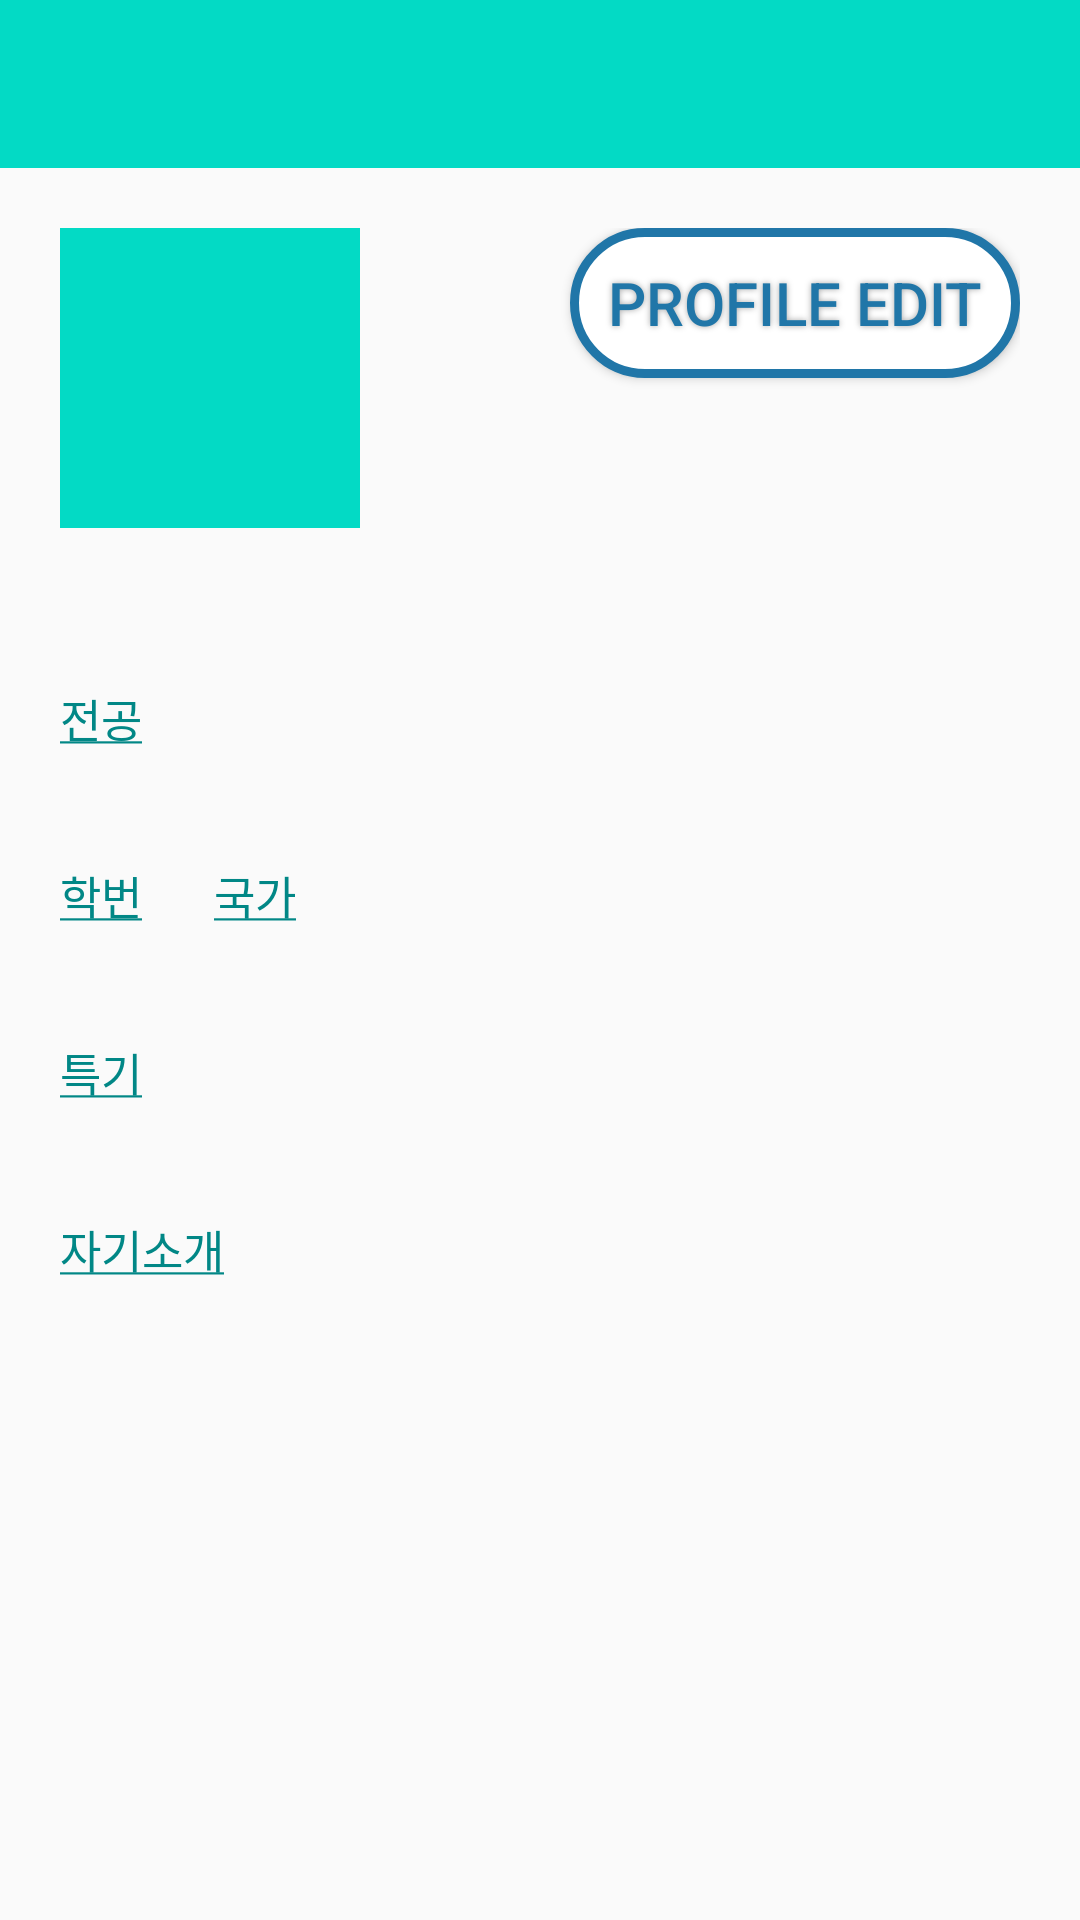

The Android layout XML behind this screen, and the referenced resources:
<!-- AndroidManifest.xml: application theme Theme.AppCompat.Light.NoActionBar -->
<!-- res/layout/activity_include_my_page.xml -->
<?xml version="1.0" encoding="utf-8"?>
<LinearLayout xmlns:android="http://schemas.android.com/apk/res/android"
    xmlns:app="http://schemas.android.com/apk/res-auto"
    xmlns:tools="http://schemas.android.com/tools"
    android:layout_width="match_parent"
    android:layout_height="match_parent"
    android:orientation="vertical">

    <androidx.appcompat.widget.Toolbar
        android:id="@+id/mypage_toolbar"
        android:layout_width="match_parent"
        android:layout_height="wrap_content"
        android:background="@color/teal_200"
        android:minHeight="?attr/actionBarSize"
        android:theme="?attr/actionBarTheme" />

    <androidx.constraintlayout.widget.ConstraintLayout
        android:layout_width="match_parent"
        android:layout_height="match_parent"
        android:orientation="vertical"
        android:paddingLeft="20dp"
        android:paddingTop="20dp"
        android:paddingRight="20dp">

        <ScrollView
            android:id="@+id/scrollView2"
            android:layout_width="match_parent"
            android:layout_height="match_parent"
            app:layout_constraintEnd_toEndOf="parent"
            app:layout_constraintStart_toStartOf="parent"
            app:layout_constraintTop_toTopOf="parent">

            <LinearLayout
                android:layout_width="match_parent"
                android:layout_height="wrap_content"
                android:orientation="vertical">

                <LinearLayout
                    android:layout_width="match_parent"
                    android:layout_height="match_parent"
                    android:orientation="horizontal">

                    <ImageView
                        android:id="@+id/iv_mypage_profile_icon"
                        android:layout_width="100dp"
                        android:layout_height="100dp"
                        android:background="@color/teal_200"
                        android:scaleType="centerInside" />

                    <androidx.constraintlayout.widget.ConstraintLayout
                        android:layout_width="match_parent"
                        android:layout_height="match_parent">

                        <Button
                            android:id="@+id/bt_mypage_profile_edit"
                            android:layout_width="150dp"
                            android:layout_height="50dp"
                            android:background="@drawable/buttonshape"
                            android:shadowColor="#A8A8A8"
                            android:shadowDx="0"
                            android:shadowDy="0"
                            android:shadowRadius="5"
                            android:text="ProFile Edit"
                            android:textColor="#2076A8"
                            android:textSize="20sp"
                            app:layout_constraintEnd_toEndOf="parent"
                            app:layout_constraintTop_toTopOf="parent" />
                    </androidx.constraintlayout.widget.ConstraintLayout>

                </LinearLayout>

                <TextView
                    android:id="@+id/tv_mypage_nickname"
                    android:layout_width="match_parent"
                    android:layout_height="wrap_content"
                    android:paddingTop="10dp"
                    android:textColor="#000000"
                    android:textSize="24sp"
                    android:textStyle="bold" />

                <LinearLayout
                    android:layout_width="match_parent"
                    android:layout_height="wrap_content"
                    android:layout_marginTop="10dp"
                    android:orientation="vertical">

                    <TextView
                        android:id="@+id/textView"
                        android:layout_width="match_parent"
                        android:layout_height="wrap_content"
                        android:text="@string/mypage_tv_major"
                        android:textColor="@color/teal_700"
                        android:textSize="15sp" />

                    <TextView
                        android:id="@+id/tv_mypage_major"
                        android:layout_width="match_parent"
                        android:layout_height="wrap_content"
                        android:paddingLeft="10dp"
                        android:textColor="#000000"
                        android:textSize="20sp" />
                </LinearLayout>

                <LinearLayout
                    android:layout_width="match_parent"
                    android:layout_height="wrap_content"
                    android:layout_marginTop="10dp"
                    android:orientation="horizontal">

                    <LinearLayout
                        android:layout_width="wrap_content"
                        android:layout_height="wrap_content"
                        android:layout_weight="1"
                        android:orientation="vertical">

                        <TextView
                            android:id="@+id/textView1"
                            android:layout_width="wrap_content"
                            android:layout_height="wrap_content"
                            android:text="@string/mypage_tv_Student_Number"
                            android:textColor="@color/teal_700"
                            android:textSize="15sp" />

                        <TextView
                            android:id="@+id/tv_mypage_stnum"
                            android:layout_width="wrap_content"
                            android:layout_height="wrap_content"
                            android:paddingLeft="10dp"
                            android:textColor="#000000"
                            android:textSize="20sp" />
                    </LinearLayout>

                    <LinearLayout
                        android:layout_width="wrap_content"
                        android:layout_height="wrap_content"
                        android:layout_weight="10"
                        android:orientation="vertical">

                        <TextView
                            android:id="@+id/textView2"
                            android:layout_width="wrap_content"
                            android:layout_height="wrap_content"
                            android:text="@string/mypage_tv_contury"
                            android:textColor="@color/teal_700"
                            android:textSize="15sp" />

                        <TextView
                            android:id="@+id/tv_mypage_contury"
                            android:layout_width="wrap_content"
                            android:layout_height="wrap_content"
                            android:paddingLeft="10dp"
                            android:textColor="#000000"
                            android:textSize="20sp" />

                    </LinearLayout>

                </LinearLayout>

                <LinearLayout
                    android:layout_width="match_parent"
                    android:layout_height="wrap_content"
                    android:layout_marginTop="10dp"
                    android:orientation="vertical">

                    <TextView
                        android:id="@+id/textView3"
                        android:layout_width="match_parent"
                        android:layout_height="wrap_content"
                        android:text="@string/mypage_tv_specialty"
                        android:textColor="@color/teal_700"
                        android:textSize="15sp" />

                    <TextView
                        android:id="@+id/tv_mypage_specailty"
                        android:layout_width="match_parent"
                        android:layout_height="wrap_content"
                        android:paddingLeft="10dp"
                        android:textColor="#000000"
                        android:textSize="20sp" />
                </LinearLayout>

                <LinearLayout
                    android:layout_width="match_parent"
                    android:layout_height="wrap_content"
                    android:layout_marginTop="10dp"
                    android:orientation="vertical">

                    <TextView
                        android:id="@+id/textView4"
                        android:layout_width="match_parent"
                        android:layout_height="wrap_content"
                        android:text="@string/mypage_tv_comment"
                        android:textColor="@color/teal_700"
                        android:textSize="15sp" />

                    <TextView
                        android:id="@+id/tv_mypage_comment"
                        android:layout_width="match_parent"
                        android:layout_height="wrap_content"
                        android:paddingLeft="10dp"
                        android:textColor="#000000"
                        android:textSize="20sp" />
                </LinearLayout>

            </LinearLayout>
        </ScrollView>

        <ProgressBar
            android:id="@+id/mypageProgressBar"
            android:layout_width="4dp"
            android:layout_height="1dp"
            android:elevation="50dp"
            android:visibility="gone"
            app:layout_constraintBottom_toBottomOf="parent"
            app:layout_constraintEnd_toEndOf="parent"
            app:layout_constraintStart_toStartOf="parent"
            app:layout_constraintTop_toTopOf="parent" />

    </androidx.constraintlayout.widget.ConstraintLayout>


</LinearLayout>
<!-- resources referenced by this layout -->
<resources>
  <color name="teal_200">#FF03DAC5</color>
  <color name="teal_700">#FF018786</color>
  <!-- drawable buttonshape (drawable) -->
  <?xml version="1.0" encoding="utf-8"?>
  <shape xmlns:android="http://schemas.android.com/apk/res/android">
      <corners
          android:radius="24dp"
          />
      <solid
          android:color="#FFFFFF"
          />
      <size
          android:width="150dp"
          android:height="50dp"
          />
      <stroke
          android:width="3dp"
          android:color="#2076A8"
          />
  </shape>
  <string name="mypage_tv_Student_Number" translatable="false"><u>학번</u></string>
  <string name="mypage_tv_comment" translatable="false"><u>자기소개</u></string>
  <string name="mypage_tv_contury" translatable="false"><u>국가</u></string>
  <string name="mypage_tv_major" translatable="false"><u>전공</u></string>
  <string name="mypage_tv_specialty" translatable="false"><u>특기</u></string>
</resources>
